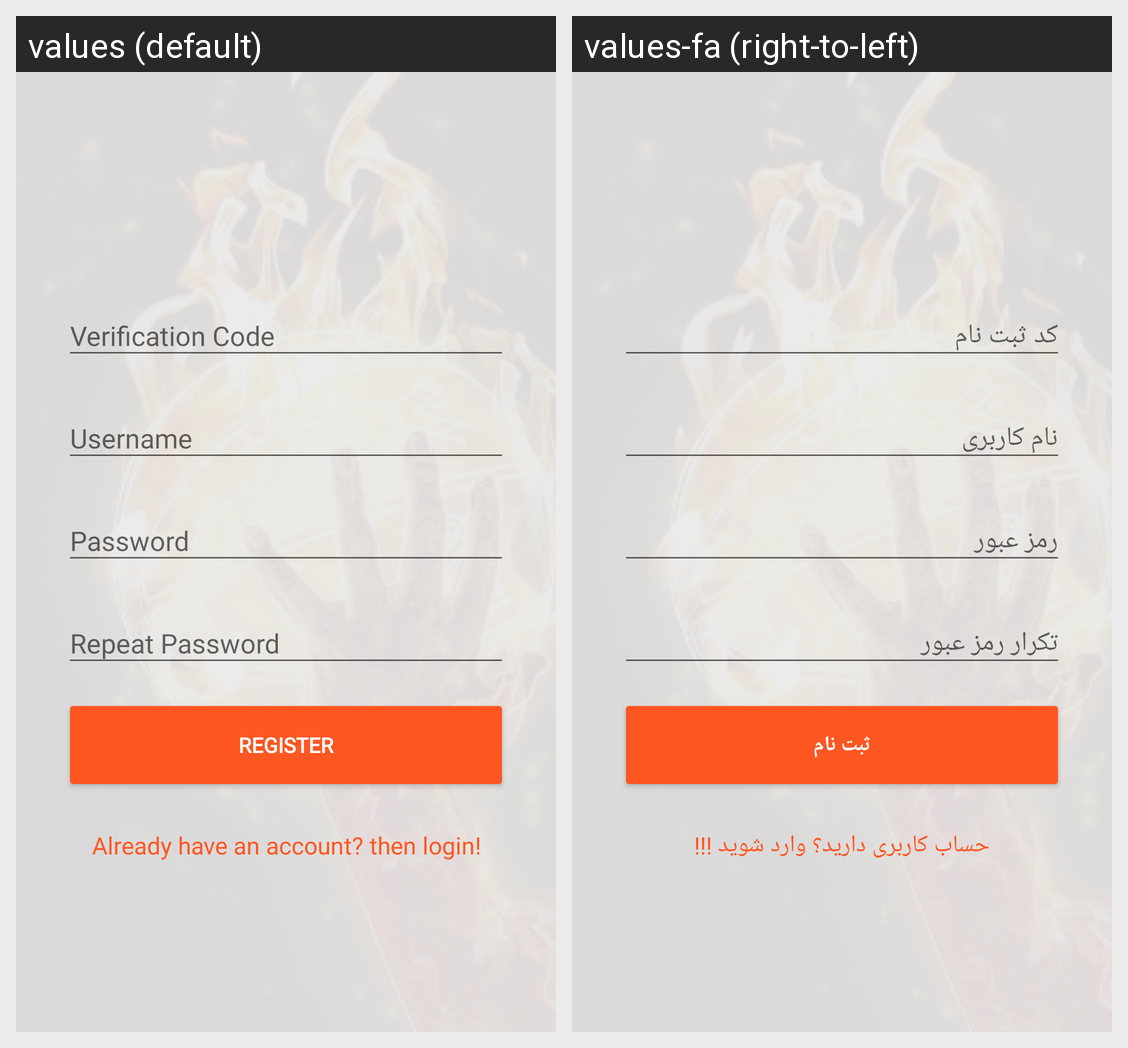

Translations of the strings shown on this Android screen, per locale in the grid:
Android screen res/layout/activity_register.xml rendered under 2 locales, left to right: values (default), values-fa (right-to-left). Device: Nexus 5 (rendered at 1080×1920; each locale shown at half size, 540×960, under a caption strip naming it); theme AppTheme.
Strings drawn on this screen, with the default value and each locale's value (text and hints the layout hard-codes, and strings that could not be matched under every locale, appear in the picture but are not listed):

activity_register_btn_sign_up
  values: Register
  values-fa: ثبت نام

activity_register_txt_have_account
  values: Already have an account? then login!
  values-fa: حساب کاربری دارید؟ وارد شوید !!!
